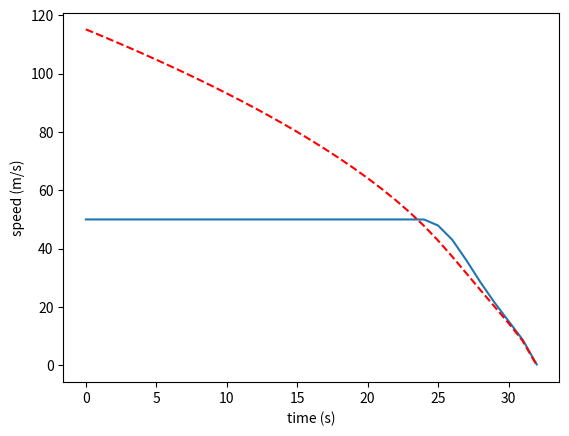

This figure's Python source:
import matplotlib.pyplot as plt
import numpy


def compute_maximum_speed(max_deceleration, current_speed, distance):
    max_deceleration = abs(max_deceleration)  # Make sure deceleration is positive

    if distance <= 0:
        return 0  # No distance to cover, so no speed is required

    time_to_stop = abs(current_speed / max_deceleration)  # Time required to stop
    stopping_distance = max(0, 0.5 * max_deceleration * time_to_stop**2)  # Distance covered while stopping

    remaining_distance = distance - stopping_distance
    max_speed = (2 * max_deceleration * remaining_distance + current_speed**2) ** 0.5

    return max_speed


def compute_correlation_coefficient(last_speeds):
    if numpy.std(last_speeds) == 0:
        return 0
    else:
        return numpy.corrcoef(last_speeds, range(len(last_speeds)))[0, 1]


# simulate the maximum speed of the car as a function of the distance to the next car
distance = 1500  # distance to the next car (m)
actual_speed = 50  # current speed of the car (m/s)
deceleration = 4.572  # maximum deceleration of the car (m/s^2)

speeds = []
max_speeds = []
alpha = 0.01  # the maximum speed is 90% of the maximum speed
alpha2 = 0.4

last_speeds = []
n = 5

# each iteration is 0.1 second
while True:
    # compute new distance based on the fact that 1 iteration is 0.1 second
    distance = distance - actual_speed

    # compute the maximum speed of the car
    max_speed = compute_maximum_speed(deceleration, actual_speed, distance)
    print("speed: " + str(actual_speed) + " max_speed: " + str(max_speed), " distance: " + str(distance))
    if actual_speed > max_speed:
        if len(last_speeds) == n:
            alpha = abs(compute_correlation_coefficient(last_speeds)) * alpha2 + (1 - alpha2) * alpha
            if alpha == 0:
                alpha = 0.01
            print("alpha: " + str(alpha), " last_speeds: " + str(last_speeds))
            actual_speed = (1 - alpha) * actual_speed + alpha * max_speed
        else:
            print("Still not enough data to compute alpha")

    last_speeds.append(actual_speed)
    if len(last_speeds) > n:
        last_speeds.pop(0)
    speeds.append(actual_speed)
    max_speeds.append(max_speed)
    if distance <= 0:
        break

# plot speeds
plt.plot(speeds)
plt.plot(max_speeds, color="red", linestyle="dashed")
plt.ylabel("speed (m/s)")
plt.xlabel("time (s)")
print("Correlation coefficient: " + str(compute_correlation_coefficient([1, 3, 2, 1])))
plt.show()
